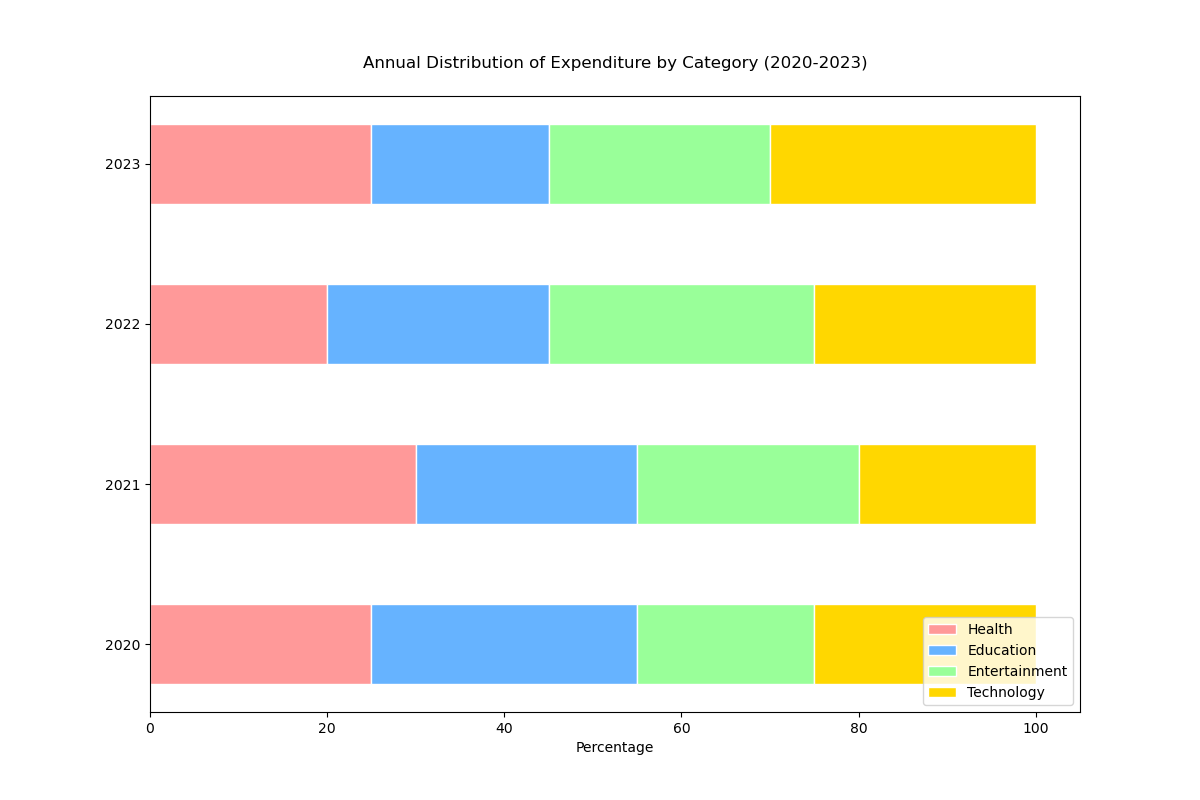

The table this chart was drawn from, first rows:
Category, Health, Education, Entertainment, Technology
2020, 25, 30, 20, 25
2021, 30, 25, 25, 20
2022, 20, 25, 30, 25
2023, 25, 20, 25, 30
